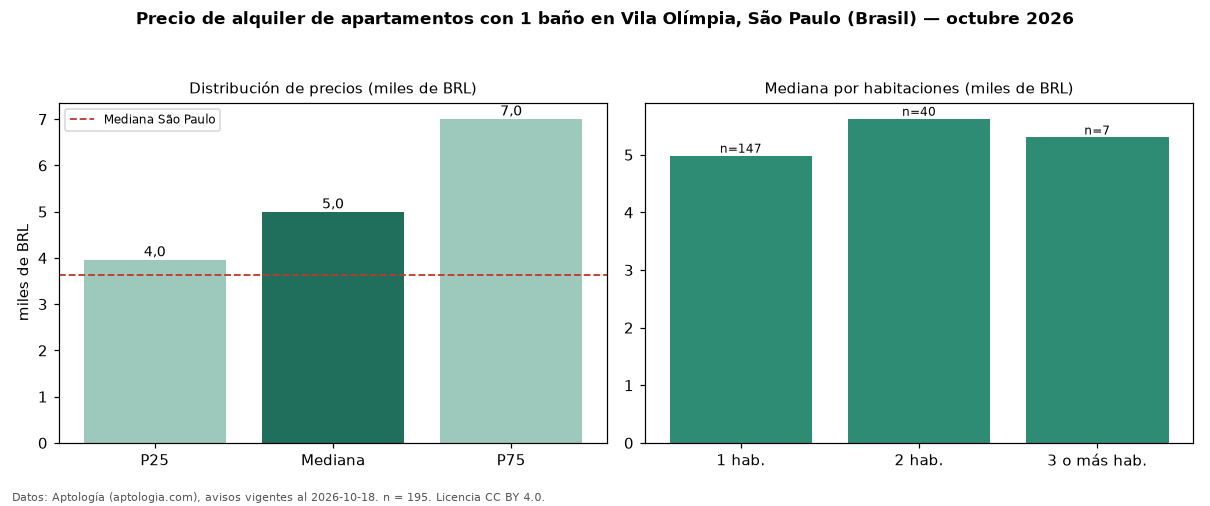

The table this chart was drawn from, first rows:
seccion, metrica, valor, moneda, n
filtro, ban1, con 1 baño, , 195
precio, p25, 3965, BRL, 195
precio, mediana, 5000, BRL, 195
precio, p75, 7010, BRL, 195
precio, minimo, 2559, BRL, 195
precio, maximo, 22000, BRL, 195
m2, mediana_precio_m2, 117, BRL, 167
m2, area_mediana_m2, 45.0, m2, 167
admin, mediana_admin_mes, 1114, BRL, 188
banos, mediana_banos, 1.0, , 
parqueadero, pct_con_parqueadero, 94.3, %, 157
habitaciones, 1, 4985, BRL, 147
habitaciones, 2, 5625, BRL, 40
habitaciones, 3+, 5300, BRL, 7
ciudad, mediana_ciudad_referencia, 3621, BRL, 
ciudad, mediana_m2_ciudad, 63.16, BRL, 
fuente, fecha_datos, 2026-10-18, , 
fuente, atribucion, https://www.aptologia.com/br/aluguel/sao…, , 
fuente, licencia, CC BY 4.0, , 
